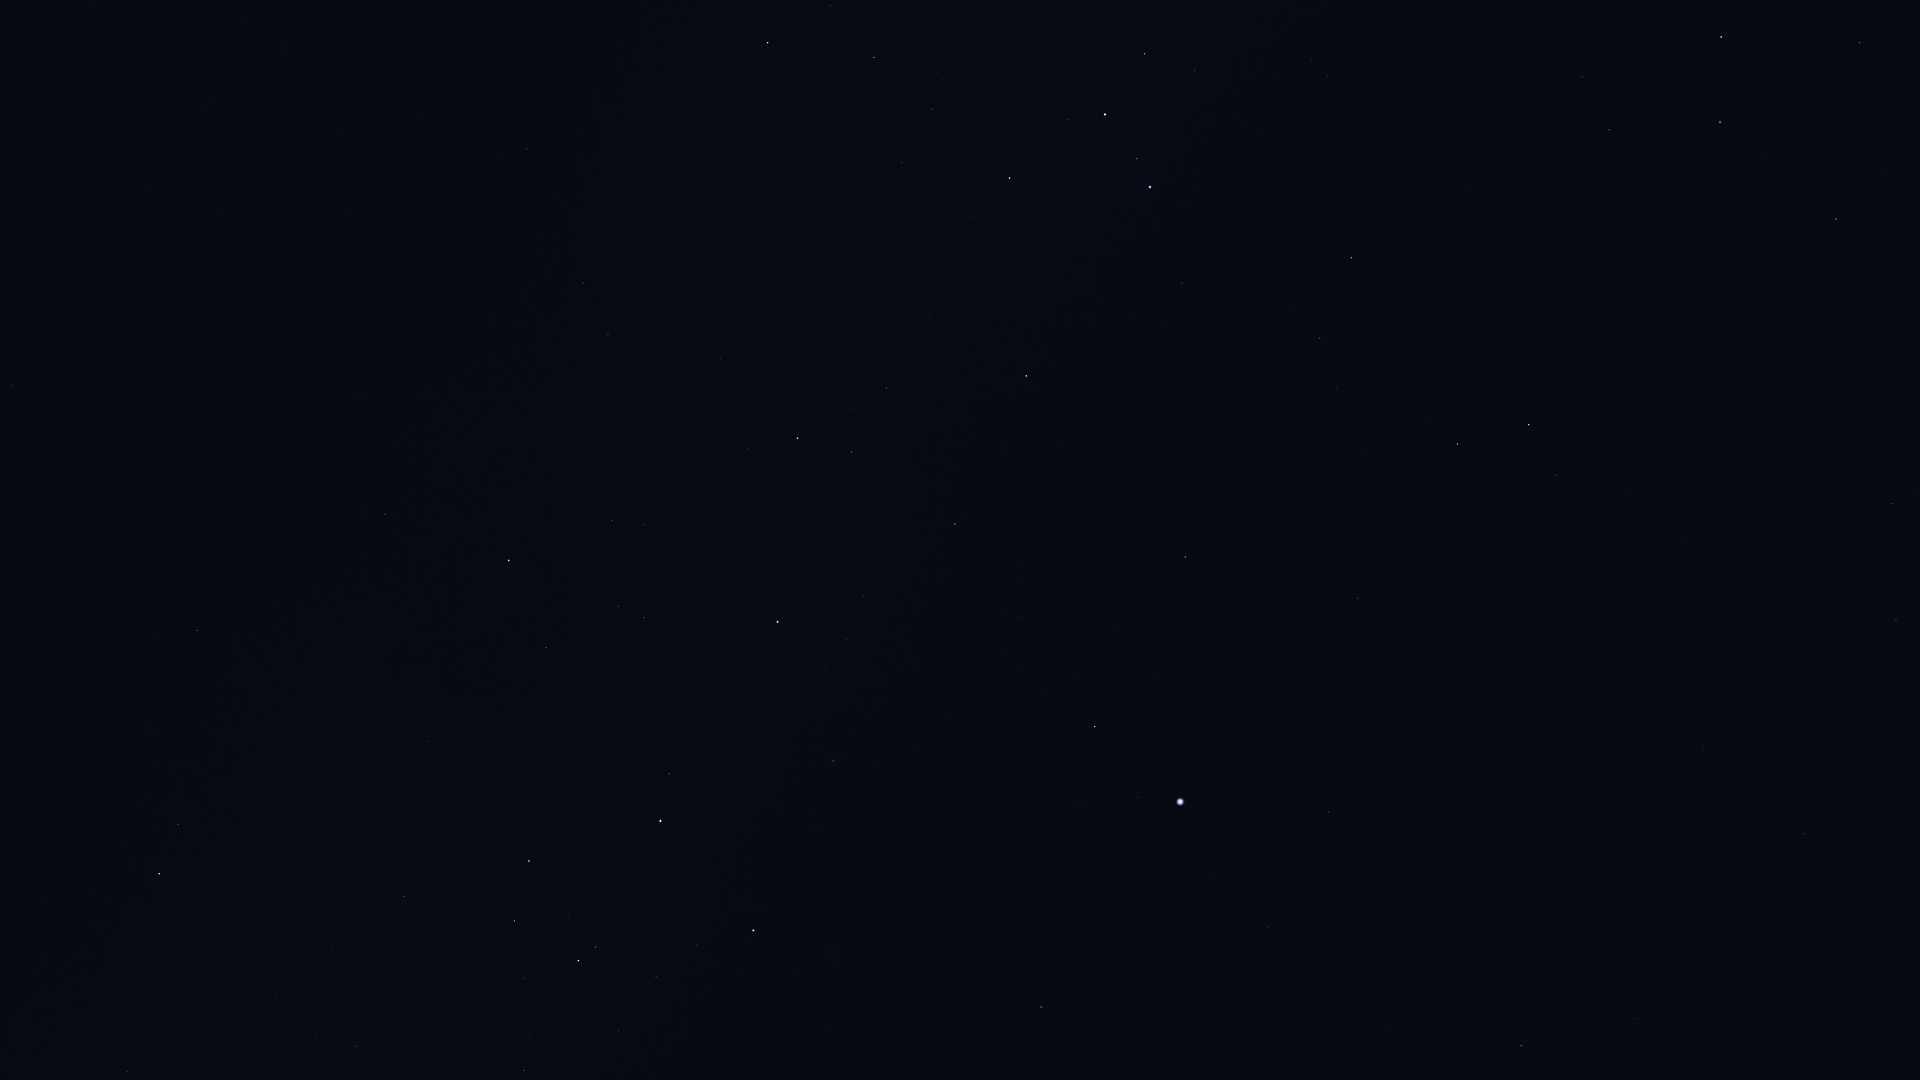

The table this chart was drawn from, first rows:
Star_ID, Name, X, Y
19747, HIP 19747, 1804, 834
19893, HIP 19893, 1637, 1019
21248, Beemim, 1896, 620
21060, HIP 21060, 1695, 841
21281, HIP 21281, 1521, 1046
21393, Theemin, 1892, 504
21770, HIP 21770, 1704, 746
21861, HIP 21861, 1766, 636
22491, Mouhoun, 1898, 311
23685, HIP 23685, 1836, 219
24305, HIP 24305, 1860, 43
25606, Nihal, 1720, 122
25859, HIP 25859, 1556, 475
25985, Arneb, 1721, 37
26634, Phact, 1529, 425
27321, HIP 27321, 1329, 812
27530, HIP 27530, 1268, 927
27628, Wazn, 1458, 444
28199, HIP 28199, 1430, 421
28328, HIP 28328, 1358, 598
29034, Elkurud, 1365, 452
29550, Amadioha, 1388, 264
30122, Furud, 1351, 258
30277, HIP 30277, 1320, 338
30438, Canopus, 1180, 802
31416, HIP 31416, 1311, 61
31685, HIP 31685, 1185, 557
31895, Nosaxa, 1145, 685
32607, HIP 32607, 1041, 1007
32759, HIP 32759, 1182, 283
32768, HIP 32768, 1095, 727
33165, HIP 33165, 1195, 64
33579, Adhara, 1150, 187
33856, Nganurganity, 1137, 158
34444, Wezen, 1105, 114
35037, HIP 35037, 1068, 120
35264, HIP 35264, 1026, 376
35904, Aludra, 1010, 178
36377, HIP 36377, 955, 524
38041, Tapecue, 866, 793
38146, HIP 38146, 876, 59
38170, Azmidi, 874, 57
39429, Naos, 798, 438
39757, Tureis, 768, 43
41037, Avior, 753, 930
42515, HIP 42515, 608, 334
42536, HIP 42536, 669, 774
42568, HIP 42568, 697, 945
42828, HIP 42828, 583, 283
42913, Alsephina, 661, 821
43409, HIP 43409, 527, 149
44816, Suhail, 509, 560
45080, HIP 45080, 596, 947
45556, Aspidiske, 578, 961
45941, Markeb, 529, 861
46651, HIP 46651, 385, 514
47202, Kalausi, 377, 593
48235, Natasha, 380, 771
48615, Felis, 92, 2
48774, HIP 48774, 404, 896
... 6 more rows
